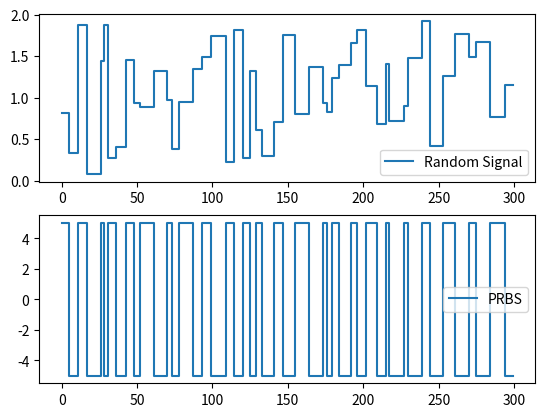

Generate this figure with matplotlib:
import numpy as np
import matplotlib.pyplot as plt

nstep = 300

# random signal generation

a_range = [0,2]
a = np.random.rand(nstep) * (a_range[1]-a_range[0]) + a_range[0] # range for amplitude

b_range = [2, 10]
b = np.random.rand(nstep) *(b_range[1]-b_range[0]) + b_range[0] # range for frequency
b = np.round(b)
b = b.astype(int)

b[0] = 0

for i in range(1,np.size(b)):
    b[i] = b[i-1]+b[i]

# Random Signal
i=0
random_signal = np.zeros(nstep)
while b[i]<np.size(random_signal):
    k = b[i]
    random_signal[k:] = a[i]
    i=i+1

# PRBS
a = np.zeros(nstep)
j = 0
while j < nstep:
    a[j] = 5
    a[j+1] = -5
    j = j+2

i=0
prbs = np.zeros(nstep)
while b[i]<np.size(prbs):
    k = b[i]
    prbs[k:] = a[i]
    i=i+1

plt.figure(0) 
plt.subplot(2,1,1)
plt.plot(random_signal, drawstyle='steps',label='Random Signal')
plt.legend()
plt.subplot(2,1,2)
plt.plot(prbs, drawstyle='steps', label='PRBS')
plt.legend()
plt.show()